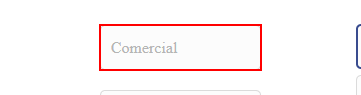
Workflow: Web_CRM_Ventas

Step 1: type "[TablaDatosExcel.Rows(NumeroFila)("Comercial").ToString]" into the text box

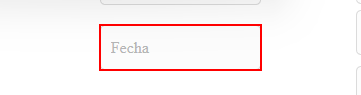
Step 2: type "[TablaDatosExcel.Rows(NumeroFila)("Fecha").ToString]" into the text box

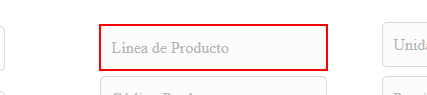
Step 3: type "[TablaDatosExcel.Rows(NumeroFila)("Línea de Producto").ToString]" into the text box

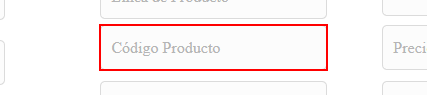
Step 4: type "[TablaDatosExcel.Rows(NumeroFila)("Código de Producto").ToString]" into the text box

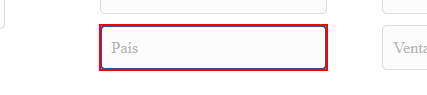
Step 5: type "[TablaDatosExcel.Rows(NumeroFila)("País").ToString]" into the text box

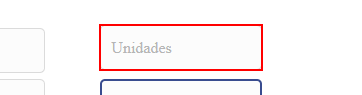
Step 6: type "[TablaDatosExcel.Rows(NumeroFila)("Unidades").ToString]" into the text box

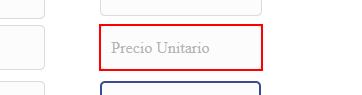
Step 7: type "[TablaDatosExcel.Rows(NumeroFila)("Precio Unitario").ToString]" into the text box

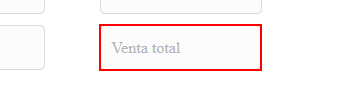
Step 8: type "[TablaDatosExcel.Rows(NumeroFila)("Total Venta").ToString]" into the text box

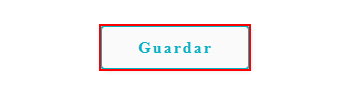
Step 9: click on the button
